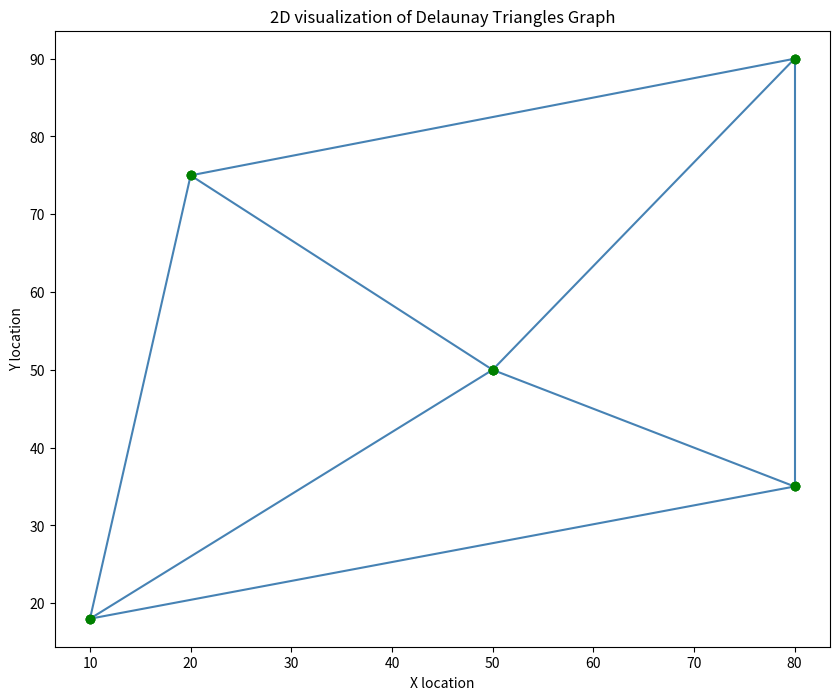

Generate this figure with matplotlib:
import matplotlib.pyplot as plt
import numpy as np
from matplotlib import rcParams
from scipy.spatial import Delaunay


rcParams['figure.figsize'] = 10, 8


class networkDelanunay:
    def __init__(self, N):
        self.firstPtInsert = False
        self.points = []
        self.N = N
        self.dtriangles = []
        self.xyloc = {}
        self.Tlines = []
        self.lines = []
        
    def add_points_from_list(self, points):
        self.points = points.copy()
        self.firstPtInsert = True
        
    def add_point(self, x, y):
        if self.firstPtInsert == False:
            self.points = np.array([[x,y]])
            self.firstPtInsert = True
        else: 
            pt = np.array([[x,y]])
            self.points = np.concatenate((self.points,pt), axis=0)
    
    
    def createDelaunayTriangles(self):
        tri = Delaunay(self.points)
        self.dtriangles = self.points[tri.simplices].copy()
        
    def plotNetwork(self): #TODO
        for line in self.lines:
            x = []
            y = []
            x.append(self.get_xy_from_point(line[0])[0])
            y.append(self.get_xy_from_point(line[0])[1])
            x.append(self.get_xy_from_point(line[1])[0])
            y.append(self.get_xy_from_point(line[1])[1])
            plt.plot(x, y, 'steelblue', marker='o', mfc='green', mec='green')
        
        plt.title('2D visualization of Delaunay Triangles Graph')
        plt.xlabel("X location")
        plt.ylabel('Y location')
        plt.show()

    def generatepointxyloc(self):
        loc = {}
        x = 1
        y = 1
        
        for i in range(1, ((self.N+1)**2)+1):
            loc[i] = [x,y]
            if x%(self.N+1) == 0:
                x = 1
                y += 1
            else:
                x += 1
        
        self.xyloc = loc.copy()

    def conDTriang_to_line(self):
        lines = []
        
        for i in range(len(self.dtriangles)):
            pt1 = list(self.xyloc.values()).index(list(self.dtriangles[i][0]))+1
            pt2 = list(self.xyloc.values()).index(list(self.dtriangles[i][1]))+1
            pt3 = list(self.xyloc.values()).index(list(self.dtriangles[i][2]))+1
            lines.append([[pt1, pt2], [pt2, pt3], [pt1, pt3]])
        
        self.Tlines = lines.copy()
        


    def extractUniqueLines(self):
        all_arrays = []
        for i in range(len(self.Tlines)):
            for j in range(0, 3):
                all_arrays.append(list(self.Tlines[i][j]))
        
        result = []
        for i in range(0, len(all_arrays)):
            if ([all_arrays[i][0], all_arrays[i][1]] in result) or ([all_arrays[i][1], all_arrays[i][0]] in result):
                continue
            else:
                result.append(all_arrays[i])
        
        self.lines = result.copy()
        
    def getPoints(self):
        return self.points
    
    def get_point_from_xy(self, x, y):
        return list(self.xyloc.values()).index([x,y])+1

    def get_xy_from_point(self, pt):
        return self.xyloc[pt]
    
    def getDtriangles(self):
        return self.dtriangles
    
    def getTlines(self):
        return self.Tlines
    
    def getLines(self):
        return self.lines
    
    def get_xyloc(self):
        return self.xyloc          
        

    def createDelaunayNetwork(self):
        self.createDelaunayTriangles()
        self.generatepointxyloc()
        self.conDTriang_to_line()
        self.extractUniqueLines()
        
    def getDelaunayNetwork(self):
        return self.lines
    
    
    def add_tie_in_point(self, tiepoint, targetsource_sink):
        tieptloc = self.get_point_from_xy(tiepoint[0], tiepoint[1])
        targetptloc = self.get_point_from_xy(targetsource_sink[0], targetsource_sink[1])
        
        self.lines.append([tieptloc,targetptloc])
    
    def delete_line_path(self, pt1_xy, pt2_xy):
        pt1 = self.get_point_from_xy(pt1_xy[0], pt1_xy[1])
        pt2 = self.get_point_from_xy(pt2_xy[0], pt2_xy[1])
        
        if [pt1, pt2] in self.lines:
            self.lines.remove([pt1, pt2])
        elif [pt2, pt1] in self.lines:
            self.lines.remove([pt2, pt1])
            
            
            
    
if __name__ == '__main__':
    points = np.array([[10,18],[20,75],[50,50],[80,35], [80,90]])
    N = 100
    D = networkDelanunay(N)
    D.add_points_from_list(points)
   
    
    D.createDelaunayNetwork()
    print(D.getDelaunayNetwork())
    D.plotNetwork()

